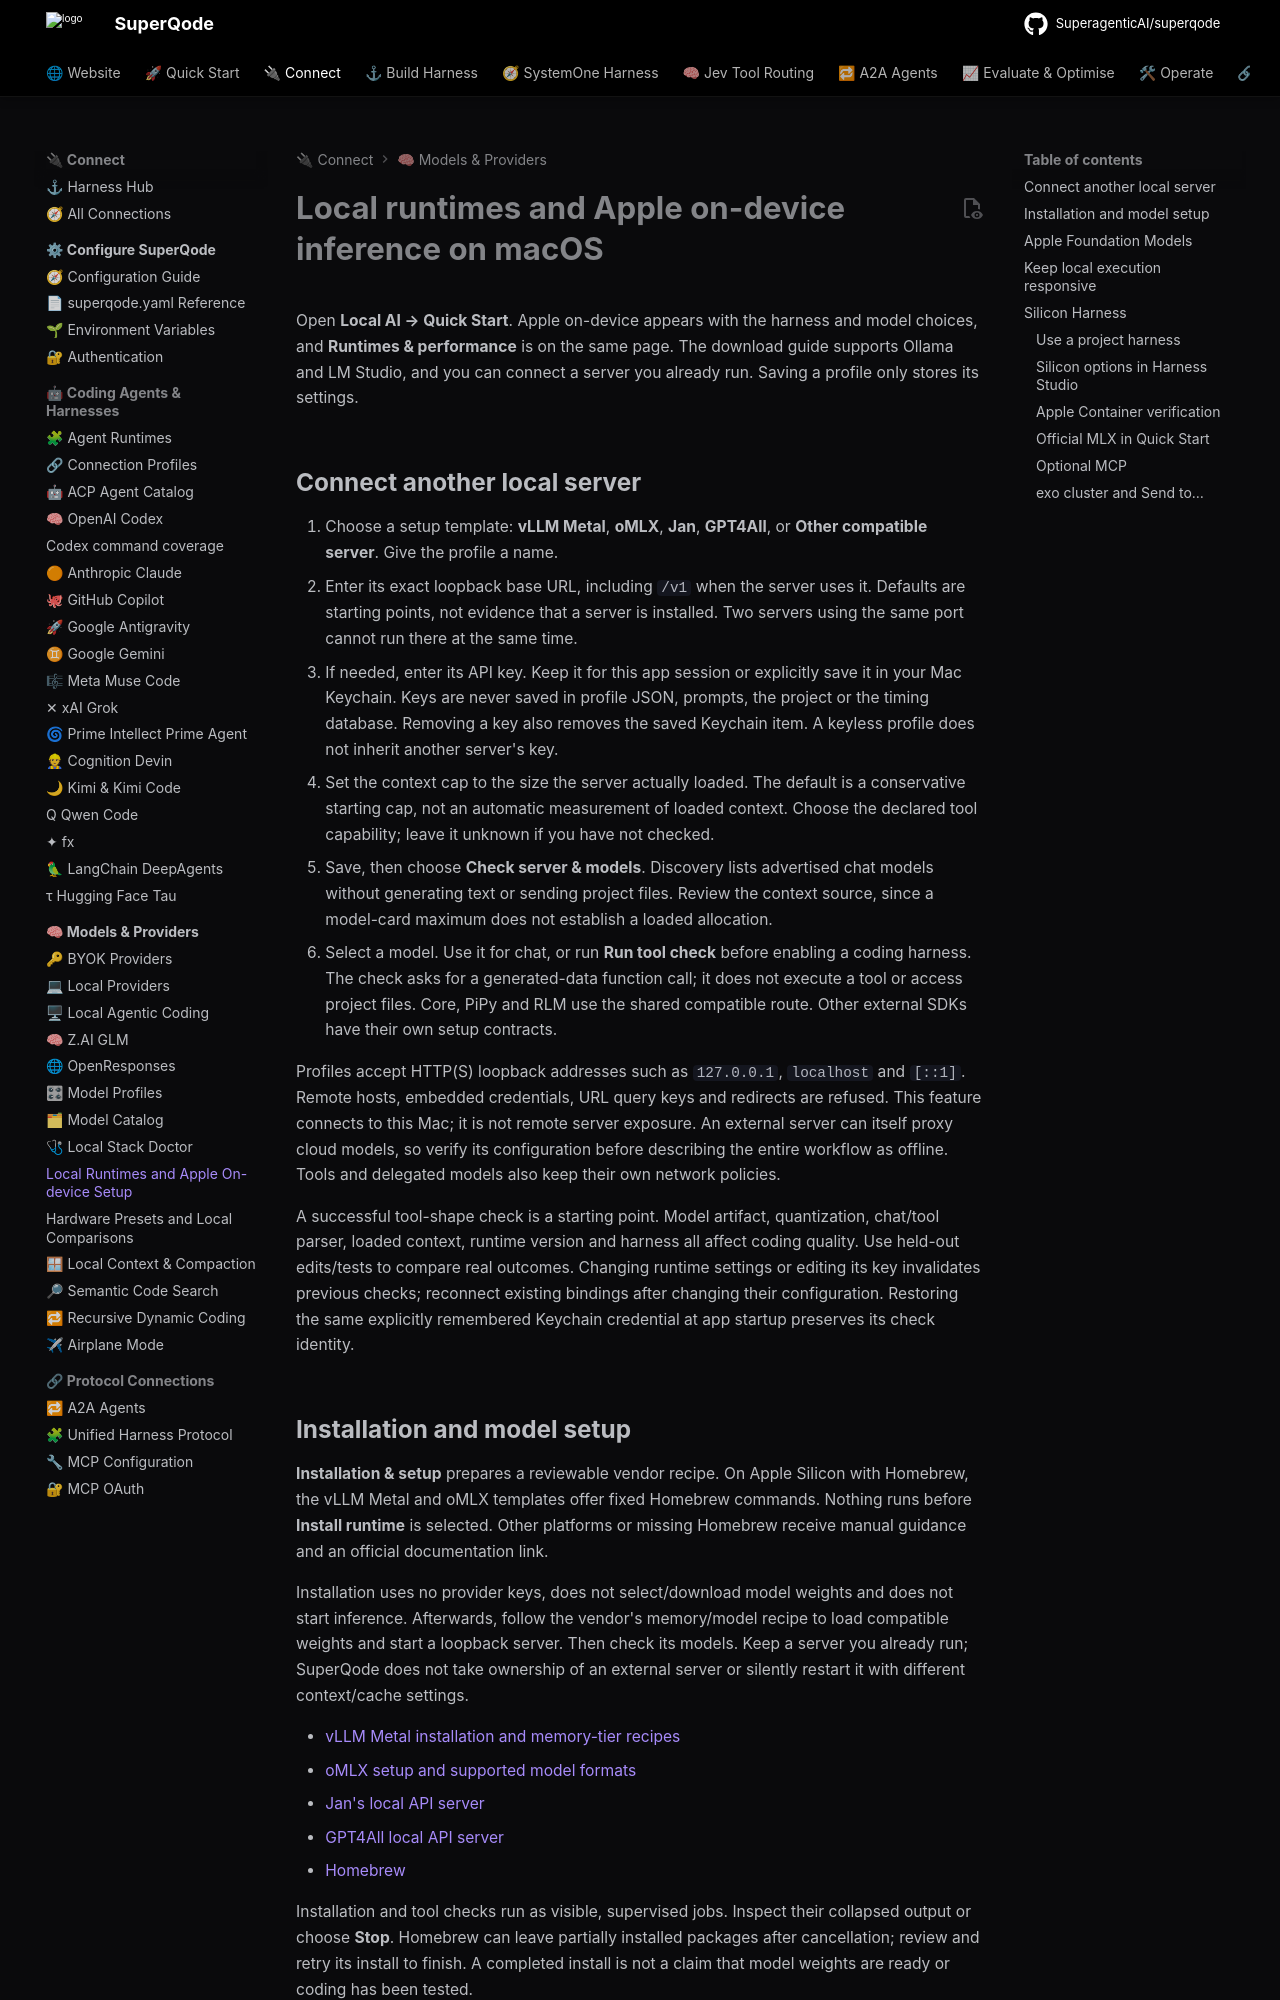

repository: SuperagenticAI/superqode · page: advanced/local-runtime-workspace/index.html · generator: mkdocs

# Local runtimes and Apple on-device inference on macOS

Open **Local AI → Quick Start**. Apple on-device appears with the harness and model
choices, and **Runtimes & performance** is on the same page. The download guide
supports Ollama and LM Studio, and you can connect a server you already run.
Saving a profile only stores its settings.

## Connect another local server

1. Choose a setup template: **vLLM Metal**, **oMLX**, **Jan**, **GPT4All**, or
   **Other compatible server**. Give the profile a name.
2. Enter its exact loopback base URL, including `/v1` when the server uses it.
   Defaults are starting points, not evidence that a server is installed. Two
   servers using the same port cannot run there at the same time.
3. If needed, enter its API key. Keep it for this app session or explicitly
   save it in your Mac Keychain. Keys are never saved in profile JSON, prompts,
   the project or the timing database. Removing a key also removes the saved
   Keychain item. A keyless profile does not inherit another server's key.
4. Set the context cap to the size the server actually loaded. The default is
   a conservative starting cap, not an automatic measurement of loaded context.
   Choose the declared tool capability; leave it unknown if you have not checked.
5. Save, then choose **Check server & models**. Discovery lists advertised chat
   models without generating text or sending project files. Review the context
   source, since a model-card maximum does not establish a loaded allocation.
6. Select a model. Use it for chat, or run **Run tool check** before enabling a
   coding harness. The check asks for a generated-data function call; it does
   not execute a tool or access project files. Core, PiPy and RLM use the shared
   compatible route. Other external SDKs have their own setup contracts.

Profiles accept HTTP(S) loopback addresses such as `127.0.0.1`, `localhost` and
`[::1]`. Remote hosts, embedded credentials, URL query keys and redirects are
refused. This feature connects to this Mac; it is not remote server exposure.
An external server can itself proxy cloud models, so verify its configuration
before describing the entire workflow as offline. Tools and delegated models
also keep their own network policies.

A successful tool-shape check is a starting point. Model artifact, quantization,
chat/tool parser, loaded context, runtime version and harness all affect coding
quality. Use held-out edits/tests to compare real outcomes. Changing runtime
settings or editing its key invalidates previous checks; reconnect existing
bindings after changing their configuration. Restoring the same explicitly
remembered Keychain credential at app startup preserves its check identity.
